Run: headless pygame with SDL's dummy video driver; simulated clock (each Clock.tick advances the game by its frame time, no real sleeping); random seed 0; keys injected as events and as key.get_pressed() state; no mouse input.
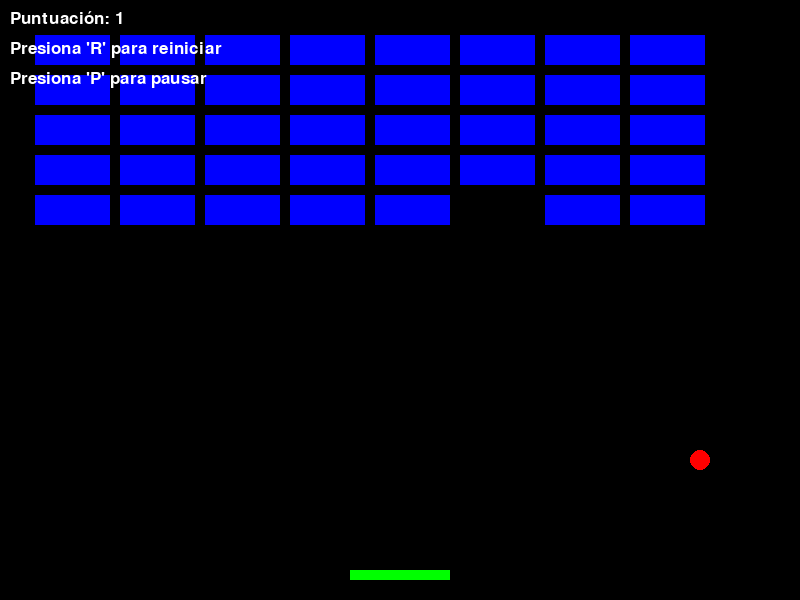
Frame 1 of 4 · flips 1–60 · no input
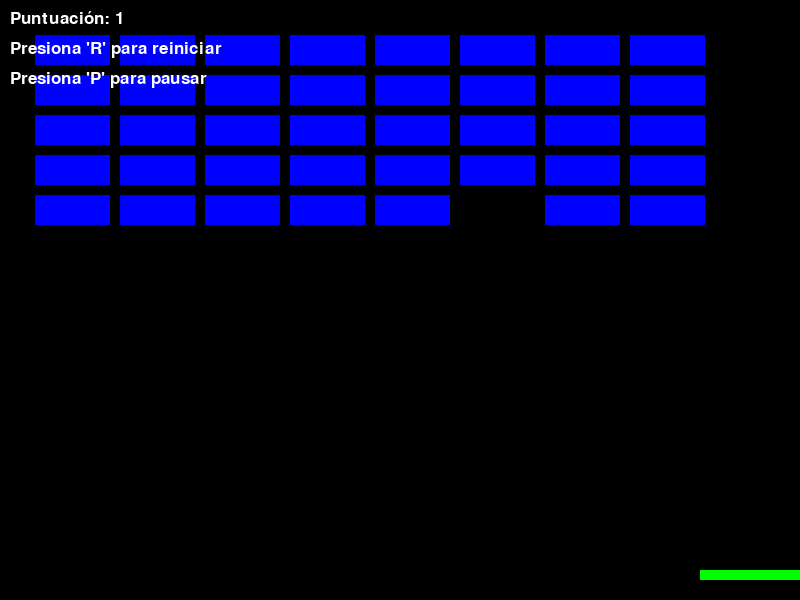
Frame 2 of 4 · flips 61–180 · tapped SPACE, RETURN · held RIGHT (→), D
Frame 3 of 4 · flips 181–300 · held DOWN (↓), S · screen unchanged from frame 2, image omitted
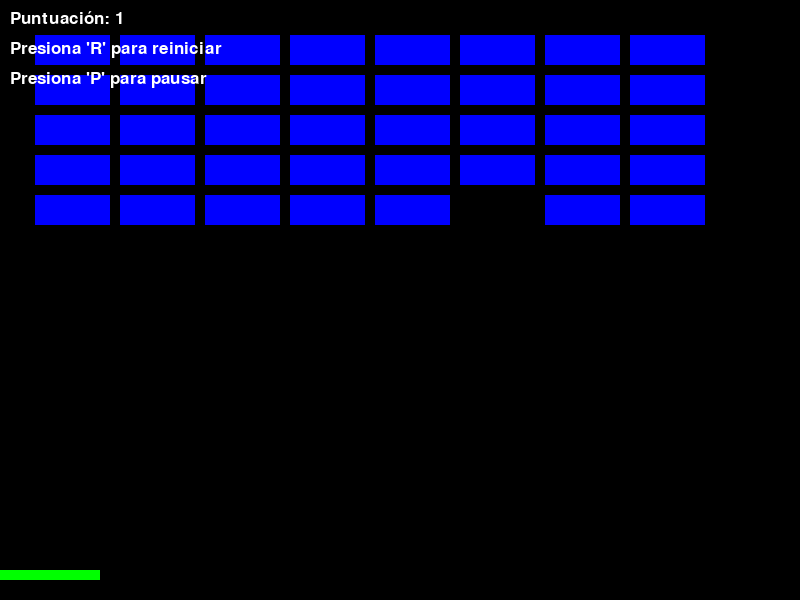
Frame 4 of 4 · flips 301–420 · held LEFT (←), A, UP (↑), W

The pygame program that drew these frames:

import pygame
import random

pygame.init()

# Colores
blanco = (255, 255, 255)
negro = (0, 0, 0)
rojo = (255, 0, 0)
verde = (0, 255, 0)
azul = (0, 0, 255)

# Configuración de pantalla
ancho_pantalla = 800
alto_pantalla = 600
pantalla = pygame.display.set_mode((ancho_pantalla, alto_pantalla))
pygame.display.set_caption('Rompebloques')

# Configuración del reloj
reloj = pygame.time.Clock()

# Configuración de la plataforma
plataforma = pygame.Rect(ancho_pantalla // 2 - 50, alto_pantalla - 30, 100, 10)
velocidad_plataforma = 7

# Configuración de la bola
bola = pygame.Rect(ancho_pantalla // 2 - 10, alto_pantalla // 2 - 10, 20, 20)
velocidad_bola = [random.choice([-5, 5]), -5]  # Reducimos la velocidad de la bola

# Configuración de los bloques
def crear_bloques(nivel):
    bloques = []
    bloque_ancho = 75
    bloque_alto = 30
    for i in range(8):
        for j in range(5 + nivel):  # Aumenta el número de filas con cada nivel
            bloque = pygame.Rect(i * (bloque_ancho + 10) + 35, j * (bloque_alto + 10) + 35, bloque_ancho, bloque_alto)
            bloques.append(bloque)
    return bloques

bloques = crear_bloques(0)

def mostrar_texto(texto, fuente, color, x, y):
    texto_surface = fuente.render(texto, True, color)
    pantalla.blit(texto_surface, (x, y))

def juego():
    global bloques
    puntuacion = 0
    nivel = 0
    pausa = False
    while True:
        for evento in pygame.event.get():
            if evento.type == pygame.QUIT:
                pygame.quit()
                return
            if evento.type == pygame.KEYDOWN:
                if evento.key == pygame.K_r:
                    plataforma.x = ancho_pantalla // 2 - 50
                    bola.x = ancho_pantalla // 2 - 10
                    bola.y = alto_pantalla // 2 - 10
                    velocidad_bola[0] = random.choice([-5, 5])
                    velocidad_bola[1] = -5
                    bloques = crear_bloques(nivel)
                    puntuacion = 0
                if evento.key == pygame.K_p:
                    pausa = not pausa

        if not pausa:
            keys = pygame.key.get_pressed()
            if keys[pygame.K_LEFT] and plataforma.left > 0:
                plataforma.x -= velocidad_plataforma
            if keys[pygame.K_RIGHT] and plataforma.right < ancho_pantalla:
                plataforma.x += velocidad_plataforma

            bola.x += velocidad_bola[0]
            bola.y += velocidad_bola[1]

            if bola.top <= 0 or bola.colliderect(plataforma):
                velocidad_bola[1] = -velocidad_bola[1]
            if bola.left <= 0 or bola.right >= ancho_pantalla:
                velocidad_bola[0] = -velocidad_bola[0]

            for bloque in bloques[:]:
                if bola.colliderect(bloque):
                    bloques.remove(bloque)
                    puntuacion += 1
                    velocidad_bola[1] = -velocidad_bola[1]
                    break

            pantalla.fill(negro)
            pygame.draw.rect(pantalla, verde, plataforma)
            pygame.draw.ellipse(pantalla, rojo, bola)
            for bloque in bloques:
                pygame.draw.rect(pantalla, azul, bloque)
            
            mostrar_texto(f"Puntuación: {puntuacion}", pygame.font.SysFont("bahnschrift", 25), blanco, 10, 10)
            mostrar_texto("Presiona 'R' para reiniciar", pygame.font.SysFont("bahnschrift", 25), blanco, 10, 40)
            mostrar_texto("Presiona 'P' para pausar", pygame.font.SysFont("bahnschrift", 25), blanco, 10, 70)

            if len(bloques) == 0:
                nivel += 1
                bloques = crear_bloques(nivel)
                bola.x = ancho_pantalla // 2 - 10
                bola.y = alto_pantalla // 2 - 10
                velocidad_bola[0] = random.choice([-5, 5])
                velocidad_bola[1] = -5
                mostrar_texto(f"Nivel {nivel} completado! Presiona 'R' para reiniciar", pygame.font.SysFont("bahnschrift", 50), blanco, ancho_pantalla // 6, alto_pantalla // 2)

            pygame.display.flip()
            reloj.tick(60)

if __name__ == "__main__":
    juego()
